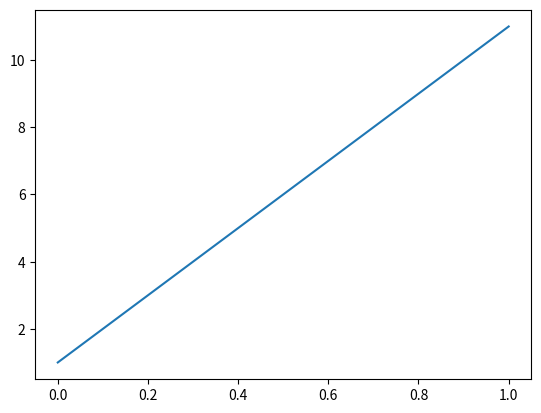

The matplotlib source for this figure:
import matplotlib.pyplot as plt 
import numpy as np    

def abline(slope, intercept):
    """Plot a line from slope and intercept"""
    axes = plt.gca()
    x_vals = np.array(axes.get_xlim())
    y_vals = intercept + slope * x_vals
    plt.plot(x_vals, y_vals, '-')

abline(10, 1)
plt.show()